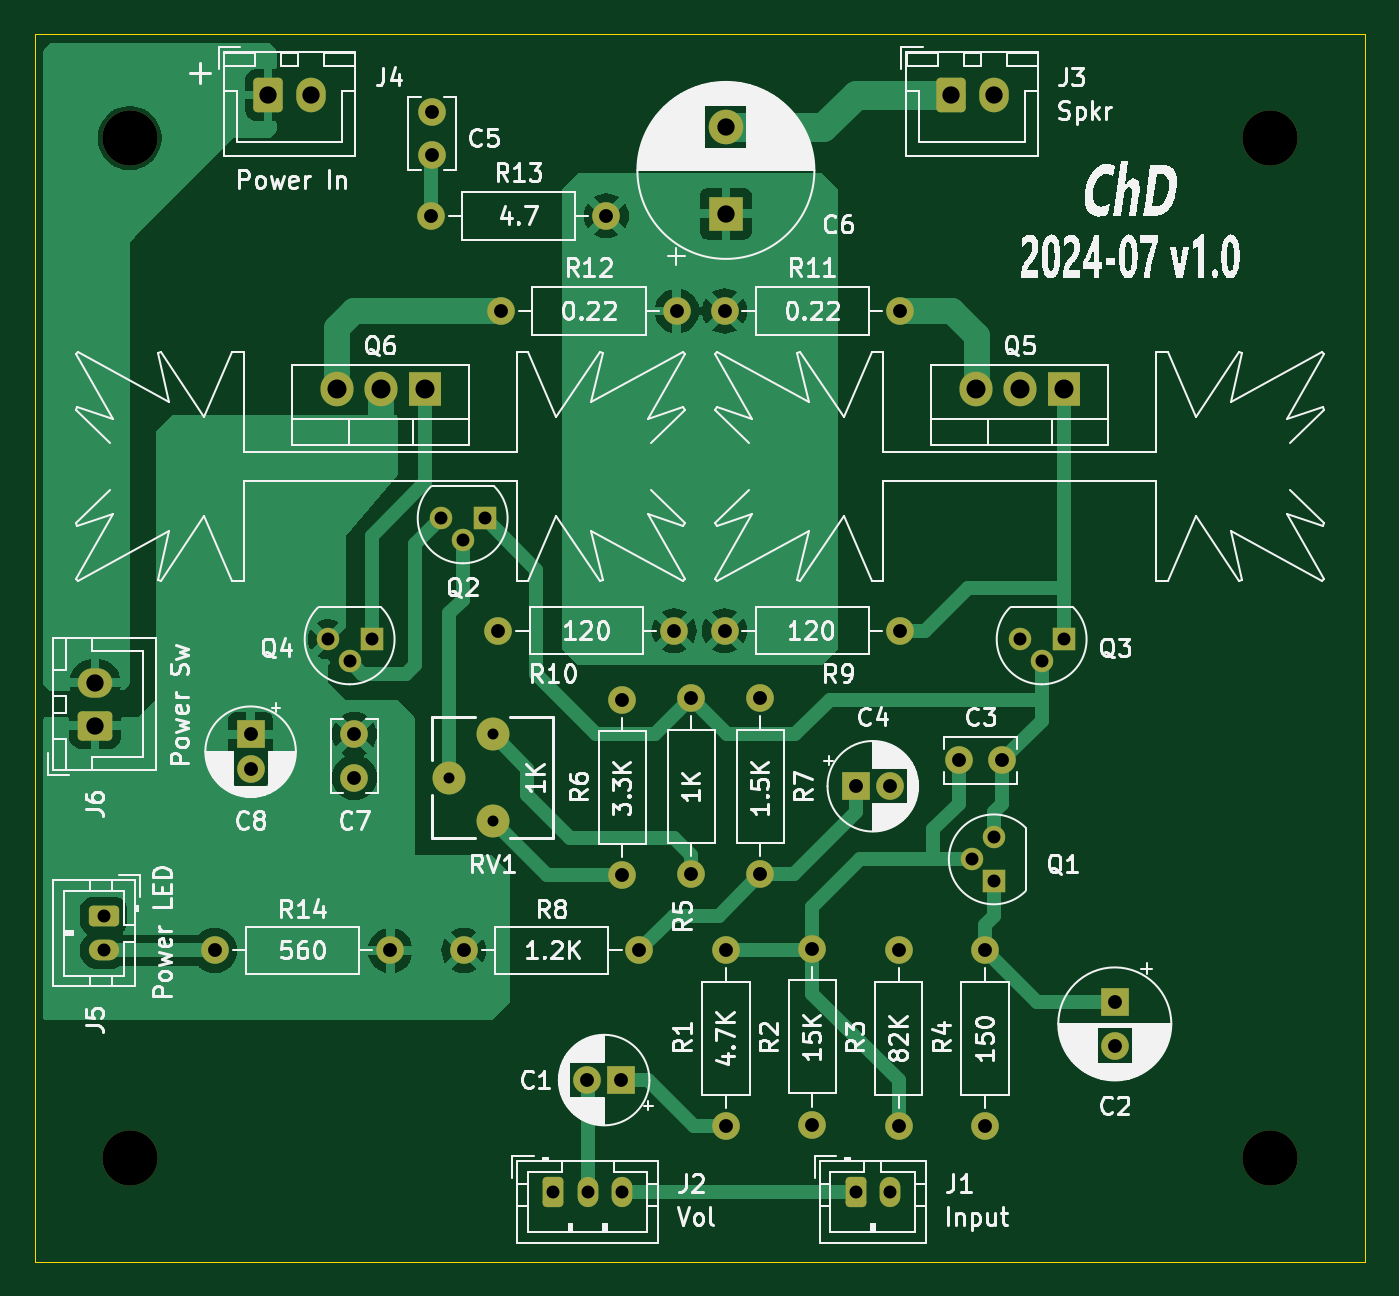
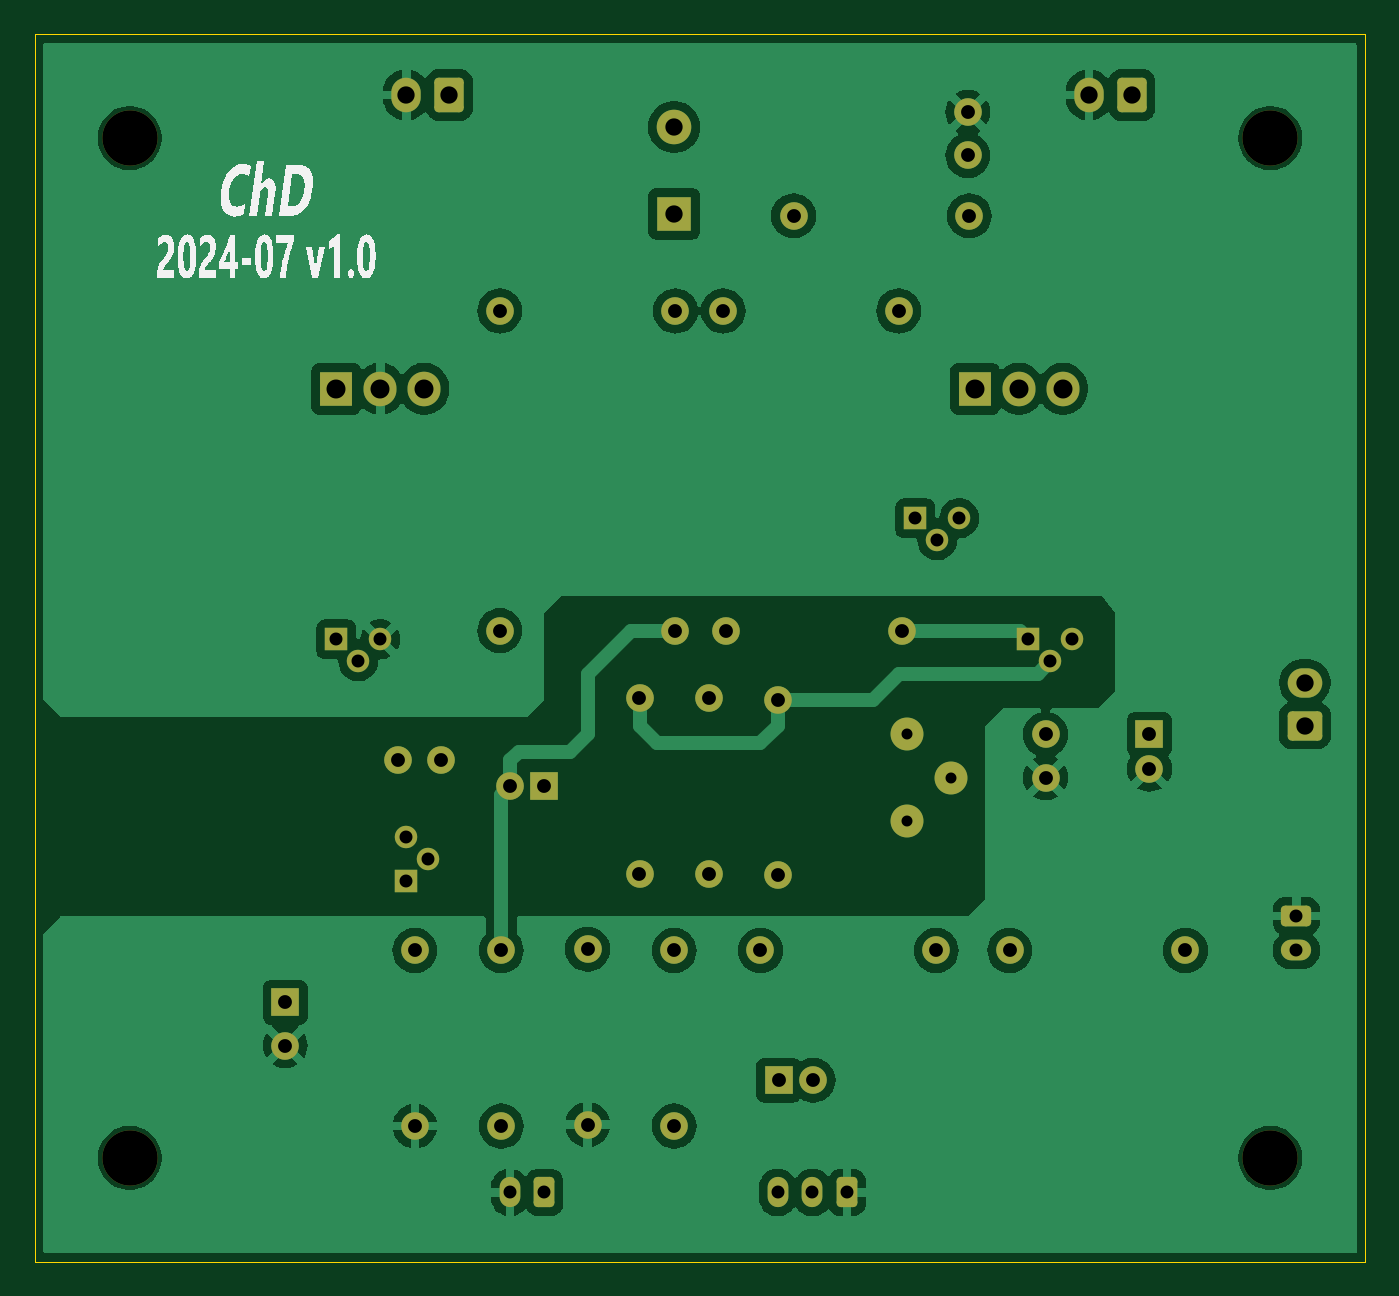
Circuit board: 8 layer files. Board 77.0 x 71.0 mm.
- bottom_copper: amplifier-B_Cu.gbr (99371 bytes)
- bottom_mask: amplifier-B_Mask.gbr (4896 bytes)
- bottom_silk: amplifier-B_Silkscreen.gbr (18660 bytes)
- outline: amplifier-Edge_Cuts.gbr (605 bytes)
- top_copper: amplifier-F_Cu.gbr (51249 bytes)
- top_mask: amplifier-F_Mask.gbr (4896 bytes)
- top_silk: amplifier-F_Silkscreen.gbr (157052 bytes)
- drill: amplifier.drl (1935 bytes)

=== bottom_copper: amplifier-B_Cu.gbr (99371 bytes, source omitted) ===
=== bottom_mask: amplifier-B_Mask.gbr ===
%TF.GenerationSoftware,KiCad,Pcbnew,8.0.3*%
%TF.CreationDate,2024-07-15T18:29:38-05:00*%
%TF.ProjectId,amplifier,616d706c-6966-4696-9572-2e6b69636164,1.0*%
%TF.SameCoordinates,Original*%
%TF.FileFunction,Soldermask,Bot*%
%TF.FilePolarity,Negative*%
%FSLAX46Y46*%
G04 Gerber Fmt 4.6, Leading zero omitted, Abs format (unit mm)*
G04 Created by KiCad (PCBNEW 8.0.3) date 2024-07-15 18:29:38*
%MOMM*%
%LPD*%
G01*
G04 APERTURE LIST*
G04 Aperture macros list*
%AMRoundRect*
0 Rectangle with rounded corners*
0 $1 Rounding radius*
0 $2 $3 $4 $5 $6 $7 $8 $9 X,Y pos of 4 corners*
0 Add a 4 corners polygon primitive as box body*
4,1,4,$2,$3,$4,$5,$6,$7,$8,$9,$2,$3,0*
0 Add four circle primitives for the rounded corners*
1,1,$1+$1,$2,$3*
1,1,$1+$1,$4,$5*
1,1,$1+$1,$6,$7*
1,1,$1+$1,$8,$9*
0 Add four rect primitives between the rounded corners*
20,1,$1+$1,$2,$3,$4,$5,0*
20,1,$1+$1,$4,$5,$6,$7,0*
20,1,$1+$1,$6,$7,$8,$9,0*
20,1,$1+$1,$8,$9,$2,$3,0*%
G04 Aperture macros list end*
%ADD10C,1.600000*%
%ADD11O,1.600000X1.600000*%
%ADD12C,3.200000*%
%ADD13R,1.300000X1.300000*%
%ADD14C,1.300000*%
%ADD15C,1.905000*%
%ADD16R,1.905000X2.000000*%
%ADD17O,1.905000X2.000000*%
%ADD18RoundRect,0.250000X-0.625000X0.350000X-0.625000X-0.350000X0.625000X-0.350000X0.625000X0.350000X0*%
%ADD19O,1.750000X1.200000*%
%ADD20R,1.600000X1.600000*%
%ADD21R,2.000000X2.000000*%
%ADD22C,2.000000*%
%ADD23RoundRect,0.250000X-0.350000X-0.625000X0.350000X-0.625000X0.350000X0.625000X-0.350000X0.625000X0*%
%ADD24O,1.200000X1.750000*%
%ADD25RoundRect,0.250000X0.750000X-0.600000X0.750000X0.600000X-0.750000X0.600000X-0.750000X-0.600000X0*%
%ADD26O,2.000000X1.700000*%
%ADD27RoundRect,0.250000X-0.600000X-0.750000X0.600000X-0.750000X0.600000X0.750000X-0.600000X0.750000X0*%
%ADD28O,1.700000X2.000000*%
G04 APERTURE END LIST*
D10*
%TO.C,R3*%
X133000000Y-124000000D03*
D11*
X133000000Y-134160000D03*
%TD*%
D10*
%TO.C,R14*%
X93420000Y-124000000D03*
D11*
X103580000Y-124000000D03*
%TD*%
D12*
%TO.C,H1*%
X88500000Y-77000000D03*
%TD*%
D13*
%TO.C,Q4*%
X102500000Y-106000000D03*
D14*
X101230000Y-107270000D03*
X99960000Y-106000000D03*
%TD*%
D10*
%TO.C,R8*%
X107840000Y-124000000D03*
D11*
X118000000Y-124000000D03*
%TD*%
D10*
%TO.C,C7*%
X101500000Y-111500000D03*
X101500000Y-114000000D03*
%TD*%
D15*
%TO.C,RV1*%
X109500000Y-116500000D03*
X107000000Y-114000000D03*
X109500000Y-111500000D03*
%TD*%
D16*
%TO.C,Q5*%
X142540000Y-91500000D03*
D17*
X140000000Y-91500000D03*
X137460000Y-91500000D03*
%TD*%
D13*
%TO.C,Q1*%
X138500000Y-120000000D03*
D14*
X137230000Y-118730000D03*
X138500000Y-117460000D03*
%TD*%
D12*
%TO.C,H4*%
X154500000Y-136000000D03*
%TD*%
D10*
%TO.C,R10*%
X120000000Y-105500000D03*
D11*
X109840000Y-105500000D03*
%TD*%
D18*
%TO.C,J5*%
X87000000Y-122000000D03*
D19*
X87000000Y-124000000D03*
%TD*%
D10*
%TO.C,R2*%
X128000000Y-123920000D03*
D11*
X128000000Y-134080000D03*
%TD*%
D20*
%TO.C,C4*%
X130500000Y-114500000D03*
D10*
X132500000Y-114500000D03*
%TD*%
%TO.C,R9*%
X122920000Y-105500000D03*
D11*
X133080000Y-105500000D03*
%TD*%
D12*
%TO.C,H2*%
X154500000Y-77000000D03*
%TD*%
D10*
%TO.C,R13*%
X116080000Y-81500000D03*
D11*
X105920000Y-81500000D03*
%TD*%
D21*
%TO.C,C6*%
X123000000Y-81367677D03*
D22*
X123000000Y-76367677D03*
%TD*%
D20*
%TO.C,C8*%
X95500000Y-111500000D03*
D10*
X95500000Y-113500000D03*
%TD*%
%TO.C,C3*%
X136500000Y-113000000D03*
X139000000Y-113000000D03*
%TD*%
D12*
%TO.C,H3*%
X88500000Y-136000000D03*
%TD*%
D10*
%TO.C,R6*%
X117000000Y-109500000D03*
D11*
X117000000Y-119660000D03*
%TD*%
D10*
%TO.C,R7*%
X125000000Y-119580000D03*
D11*
X125000000Y-109420000D03*
%TD*%
D23*
%TO.C,J2*%
X113000000Y-138000000D03*
D24*
X115000000Y-138000000D03*
X117000000Y-138000000D03*
%TD*%
D20*
%TO.C,C2*%
X145500000Y-127000000D03*
D10*
X145500000Y-129500000D03*
%TD*%
D13*
%TO.C,Q2*%
X109040000Y-99000000D03*
D14*
X107770000Y-100270000D03*
X106500000Y-99000000D03*
%TD*%
D16*
%TO.C,Q6*%
X105580000Y-91500000D03*
D17*
X103040000Y-91500000D03*
X100500000Y-91500000D03*
%TD*%
D25*
%TO.C,J6*%
X86500000Y-111000000D03*
D26*
X86500000Y-108500000D03*
%TD*%
D10*
%TO.C,R11*%
X122920000Y-87000000D03*
D11*
X133080000Y-87000000D03*
%TD*%
D10*
%TO.C,R1*%
X123000000Y-124000000D03*
D11*
X123000000Y-134160000D03*
%TD*%
D10*
%TO.C,C5*%
X106000000Y-78000000D03*
X106000000Y-75500000D03*
%TD*%
%TO.C,R5*%
X121000000Y-119580000D03*
D11*
X121000000Y-109420000D03*
%TD*%
D10*
%TO.C,R4*%
X138000000Y-124000000D03*
D11*
X138000000Y-134160000D03*
%TD*%
D10*
%TO.C,R12*%
X110000000Y-87000000D03*
D11*
X120160000Y-87000000D03*
%TD*%
D20*
%TO.C,C1*%
X116955113Y-131500000D03*
D10*
X114955113Y-131500000D03*
%TD*%
D27*
%TO.C,J4*%
X96500000Y-74500000D03*
D28*
X99000000Y-74500000D03*
%TD*%
D27*
%TO.C,J3*%
X136000000Y-74500000D03*
D28*
X138500000Y-74500000D03*
%TD*%
D13*
%TO.C,Q3*%
X142540000Y-106000000D03*
D14*
X141270000Y-107270000D03*
X140000000Y-106000000D03*
%TD*%
D23*
%TO.C,J1*%
X130500000Y-138000000D03*
D24*
X132500000Y-138000000D03*
%TD*%
M02*

=== bottom_silk: amplifier-B_Silkscreen.gbr (18660 bytes, source omitted) ===
=== outline: amplifier-Edge_Cuts.gbr ===
%TF.GenerationSoftware,KiCad,Pcbnew,8.0.3*%
%TF.CreationDate,2024-07-15T18:29:38-05:00*%
%TF.ProjectId,amplifier,616d706c-6966-4696-9572-2e6b69636164,1.0*%
%TF.SameCoordinates,Original*%
%TF.FileFunction,Profile,NP*%
%FSLAX46Y46*%
G04 Gerber Fmt 4.6, Leading zero omitted, Abs format (unit mm)*
G04 Created by KiCad (PCBNEW 8.0.3) date 2024-07-15 18:29:38*
%MOMM*%
%LPD*%
G01*
G04 APERTURE LIST*
%TA.AperFunction,Profile*%
%ADD10C,0.050000*%
%TD*%
G04 APERTURE END LIST*
D10*
X83000000Y-71000000D02*
X160000000Y-71000000D01*
X160000000Y-142000000D01*
X83000000Y-142000000D01*
X83000000Y-71000000D01*
M02*

=== top_copper: amplifier-F_Cu.gbr (51249 bytes, source omitted) ===
=== top_mask: amplifier-F_Mask.gbr ===
%TF.GenerationSoftware,KiCad,Pcbnew,8.0.3*%
%TF.CreationDate,2024-07-15T18:29:38-05:00*%
%TF.ProjectId,amplifier,616d706c-6966-4696-9572-2e6b69636164,1.0*%
%TF.SameCoordinates,Original*%
%TF.FileFunction,Soldermask,Top*%
%TF.FilePolarity,Negative*%
%FSLAX46Y46*%
G04 Gerber Fmt 4.6, Leading zero omitted, Abs format (unit mm)*
G04 Created by KiCad (PCBNEW 8.0.3) date 2024-07-15 18:29:38*
%MOMM*%
%LPD*%
G01*
G04 APERTURE LIST*
G04 Aperture macros list*
%AMRoundRect*
0 Rectangle with rounded corners*
0 $1 Rounding radius*
0 $2 $3 $4 $5 $6 $7 $8 $9 X,Y pos of 4 corners*
0 Add a 4 corners polygon primitive as box body*
4,1,4,$2,$3,$4,$5,$6,$7,$8,$9,$2,$3,0*
0 Add four circle primitives for the rounded corners*
1,1,$1+$1,$2,$3*
1,1,$1+$1,$4,$5*
1,1,$1+$1,$6,$7*
1,1,$1+$1,$8,$9*
0 Add four rect primitives between the rounded corners*
20,1,$1+$1,$2,$3,$4,$5,0*
20,1,$1+$1,$4,$5,$6,$7,0*
20,1,$1+$1,$6,$7,$8,$9,0*
20,1,$1+$1,$8,$9,$2,$3,0*%
G04 Aperture macros list end*
%ADD10C,1.600000*%
%ADD11O,1.600000X1.600000*%
%ADD12C,3.200000*%
%ADD13R,1.300000X1.300000*%
%ADD14C,1.300000*%
%ADD15C,1.905000*%
%ADD16R,1.905000X2.000000*%
%ADD17O,1.905000X2.000000*%
%ADD18RoundRect,0.250000X-0.625000X0.350000X-0.625000X-0.350000X0.625000X-0.350000X0.625000X0.350000X0*%
%ADD19O,1.750000X1.200000*%
%ADD20R,1.600000X1.600000*%
%ADD21R,2.000000X2.000000*%
%ADD22C,2.000000*%
%ADD23RoundRect,0.250000X-0.350000X-0.625000X0.350000X-0.625000X0.350000X0.625000X-0.350000X0.625000X0*%
%ADD24O,1.200000X1.750000*%
%ADD25RoundRect,0.250000X0.750000X-0.600000X0.750000X0.600000X-0.750000X0.600000X-0.750000X-0.600000X0*%
%ADD26O,2.000000X1.700000*%
%ADD27RoundRect,0.250000X-0.600000X-0.750000X0.600000X-0.750000X0.600000X0.750000X-0.600000X0.750000X0*%
%ADD28O,1.700000X2.000000*%
G04 APERTURE END LIST*
D10*
%TO.C,R3*%
X133000000Y-124000000D03*
D11*
X133000000Y-134160000D03*
%TD*%
D10*
%TO.C,R14*%
X93420000Y-124000000D03*
D11*
X103580000Y-124000000D03*
%TD*%
D12*
%TO.C,H1*%
X88500000Y-77000000D03*
%TD*%
D13*
%TO.C,Q4*%
X102500000Y-106000000D03*
D14*
X101230000Y-107270000D03*
X99960000Y-106000000D03*
%TD*%
D10*
%TO.C,R8*%
X107840000Y-124000000D03*
D11*
X118000000Y-124000000D03*
%TD*%
D10*
%TO.C,C7*%
X101500000Y-111500000D03*
X101500000Y-114000000D03*
%TD*%
D15*
%TO.C,RV1*%
X109500000Y-116500000D03*
X107000000Y-114000000D03*
X109500000Y-111500000D03*
%TD*%
D16*
%TO.C,Q5*%
X142540000Y-91500000D03*
D17*
X140000000Y-91500000D03*
X137460000Y-91500000D03*
%TD*%
D13*
%TO.C,Q1*%
X138500000Y-120000000D03*
D14*
X137230000Y-118730000D03*
X138500000Y-117460000D03*
%TD*%
D12*
%TO.C,H4*%
X154500000Y-136000000D03*
%TD*%
D10*
%TO.C,R10*%
X120000000Y-105500000D03*
D11*
X109840000Y-105500000D03*
%TD*%
D18*
%TO.C,J5*%
X87000000Y-122000000D03*
D19*
X87000000Y-124000000D03*
%TD*%
D10*
%TO.C,R2*%
X128000000Y-123920000D03*
D11*
X128000000Y-134080000D03*
%TD*%
D20*
%TO.C,C4*%
X130500000Y-114500000D03*
D10*
X132500000Y-114500000D03*
%TD*%
%TO.C,R9*%
X122920000Y-105500000D03*
D11*
X133080000Y-105500000D03*
%TD*%
D12*
%TO.C,H2*%
X154500000Y-77000000D03*
%TD*%
D10*
%TO.C,R13*%
X116080000Y-81500000D03*
D11*
X105920000Y-81500000D03*
%TD*%
D21*
%TO.C,C6*%
X123000000Y-81367677D03*
D22*
X123000000Y-76367677D03*
%TD*%
D20*
%TO.C,C8*%
X95500000Y-111500000D03*
D10*
X95500000Y-113500000D03*
%TD*%
%TO.C,C3*%
X136500000Y-113000000D03*
X139000000Y-113000000D03*
%TD*%
D12*
%TO.C,H3*%
X88500000Y-136000000D03*
%TD*%
D10*
%TO.C,R6*%
X117000000Y-109500000D03*
D11*
X117000000Y-119660000D03*
%TD*%
D10*
%TO.C,R7*%
X125000000Y-119580000D03*
D11*
X125000000Y-109420000D03*
%TD*%
D23*
%TO.C,J2*%
X113000000Y-138000000D03*
D24*
X115000000Y-138000000D03*
X117000000Y-138000000D03*
%TD*%
D20*
%TO.C,C2*%
X145500000Y-127000000D03*
D10*
X145500000Y-129500000D03*
%TD*%
D13*
%TO.C,Q2*%
X109040000Y-99000000D03*
D14*
X107770000Y-100270000D03*
X106500000Y-99000000D03*
%TD*%
D16*
%TO.C,Q6*%
X105580000Y-91500000D03*
D17*
X103040000Y-91500000D03*
X100500000Y-91500000D03*
%TD*%
D25*
%TO.C,J6*%
X86500000Y-111000000D03*
D26*
X86500000Y-108500000D03*
%TD*%
D10*
%TO.C,R11*%
X122920000Y-87000000D03*
D11*
X133080000Y-87000000D03*
%TD*%
D10*
%TO.C,R1*%
X123000000Y-124000000D03*
D11*
X123000000Y-134160000D03*
%TD*%
D10*
%TO.C,C5*%
X106000000Y-78000000D03*
X106000000Y-75500000D03*
%TD*%
%TO.C,R5*%
X121000000Y-119580000D03*
D11*
X121000000Y-109420000D03*
%TD*%
D10*
%TO.C,R4*%
X138000000Y-124000000D03*
D11*
X138000000Y-134160000D03*
%TD*%
D10*
%TO.C,R12*%
X110000000Y-87000000D03*
D11*
X120160000Y-87000000D03*
%TD*%
D20*
%TO.C,C1*%
X116955113Y-131500000D03*
D10*
X114955113Y-131500000D03*
%TD*%
D27*
%TO.C,J4*%
X96500000Y-74500000D03*
D28*
X99000000Y-74500000D03*
%TD*%
D27*
%TO.C,J3*%
X136000000Y-74500000D03*
D28*
X138500000Y-74500000D03*
%TD*%
D13*
%TO.C,Q3*%
X142540000Y-106000000D03*
D14*
X141270000Y-107270000D03*
X140000000Y-106000000D03*
%TD*%
D23*
%TO.C,J1*%
X130500000Y-138000000D03*
D24*
X132500000Y-138000000D03*
%TD*%
M02*

=== top_silk: amplifier-F_Silkscreen.gbr (157052 bytes, source omitted) ===
=== drill: amplifier.drl ===
M48
; DRILL file {KiCad 8.0.3} date 2024-07-15T18:32:57-0500
; FORMAT={-:-/ absolute / inch / decimal}
; #@! TF.CreationDate,2024-07-15T18:32:57-05:00
; #@! TF.GenerationSoftware,Kicad,Pcbnew,8.0.3
; #@! TF.FileFunction,MixedPlating,1,2
FMAT,2
INCH
; #@! TA.AperFunction,Plated,PTH,ComponentDrill
T1C0.0250
; #@! TA.AperFunction,Plated,PTH,ComponentDrill
T2C0.0295
; #@! TA.AperFunction,Plated,PTH,ComponentDrill
T3C0.0315
; #@! TA.AperFunction,Plated,PTH,ComponentDrill
T4C0.0394
; #@! TA.AperFunction,Plated,PTH,ComponentDrill
T5C0.0433
; #@! TA.AperFunction,NonPlated,NPTH,ComponentDrill
T6C0.1260
%
G90
G05
T1
X4.2126Y-4.4882
X4.311Y-4.3898
X4.311Y-4.5866
T2
X3.4252Y-4.8031
X3.4252Y-4.8819
X3.9354Y-4.1732
X3.9854Y-4.2232
X4.0354Y-4.1732
X4.1929Y-3.8976
X4.2429Y-3.9476
X4.2929Y-3.8976
X4.4488Y-5.4331
X4.5276Y-5.4331
X4.6063Y-5.4331
X5.1378Y-5.4331
X5.2165Y-5.4331
X5.4028Y-4.6744
X5.4528Y-4.6244
X5.4528Y-4.7244
X5.5118Y-4.1732
X5.5618Y-4.2232
X5.6118Y-4.1732
T3
X3.678Y-4.8819
X3.7598Y-4.3898
X3.7598Y-4.4685
X3.9961Y-4.3898
X3.9961Y-4.4882
X4.078Y-4.8819
X4.1701Y-3.2087
X4.1732Y-2.9724
X4.1732Y-3.0709
X4.2457Y-4.8819
X4.3244Y-4.1535
X4.3307Y-3.4252
X4.5258Y-5.1772
X4.5701Y-3.2087
X4.6045Y-5.1772
X4.6063Y-4.311
X4.6063Y-4.711
X4.6457Y-4.8819
X4.7244Y-4.1535
X4.7307Y-3.4252
X4.7638Y-4.3079
X4.7638Y-4.7079
X4.8394Y-3.4252
X4.8394Y-4.1535
X4.8425Y-4.8819
X4.8425Y-5.2819
X4.9213Y-4.3079
X4.9213Y-4.7079
X5.0394Y-4.8787
X5.0394Y-5.2787
X5.1378Y-4.5079
X5.2165Y-4.5079
X5.2362Y-4.8819
X5.2362Y-5.2819
X5.2394Y-3.4252
X5.2394Y-4.1535
X5.374Y-4.4488
X5.4331Y-4.8819
X5.4331Y-5.2819
X5.4724Y-4.4488
X5.7283Y-5.0
X5.7283Y-5.0984
T4
X3.4055Y-4.2717
X3.4055Y-4.3701
X3.7992Y-2.9331
X3.8976Y-2.9331
X4.8425Y-3.0066
X4.8425Y-3.2035
X5.3543Y-2.9331
X5.4528Y-2.9331
T5
X3.9567Y-3.6024
X4.0567Y-3.6024
X4.1567Y-3.6024
X5.4118Y-3.6024
X5.5118Y-3.6024
X5.6118Y-3.6024
T6
X3.4843Y-3.0315
X3.4843Y-5.3543
X6.0827Y-3.0315
X6.0827Y-5.3543
M30

